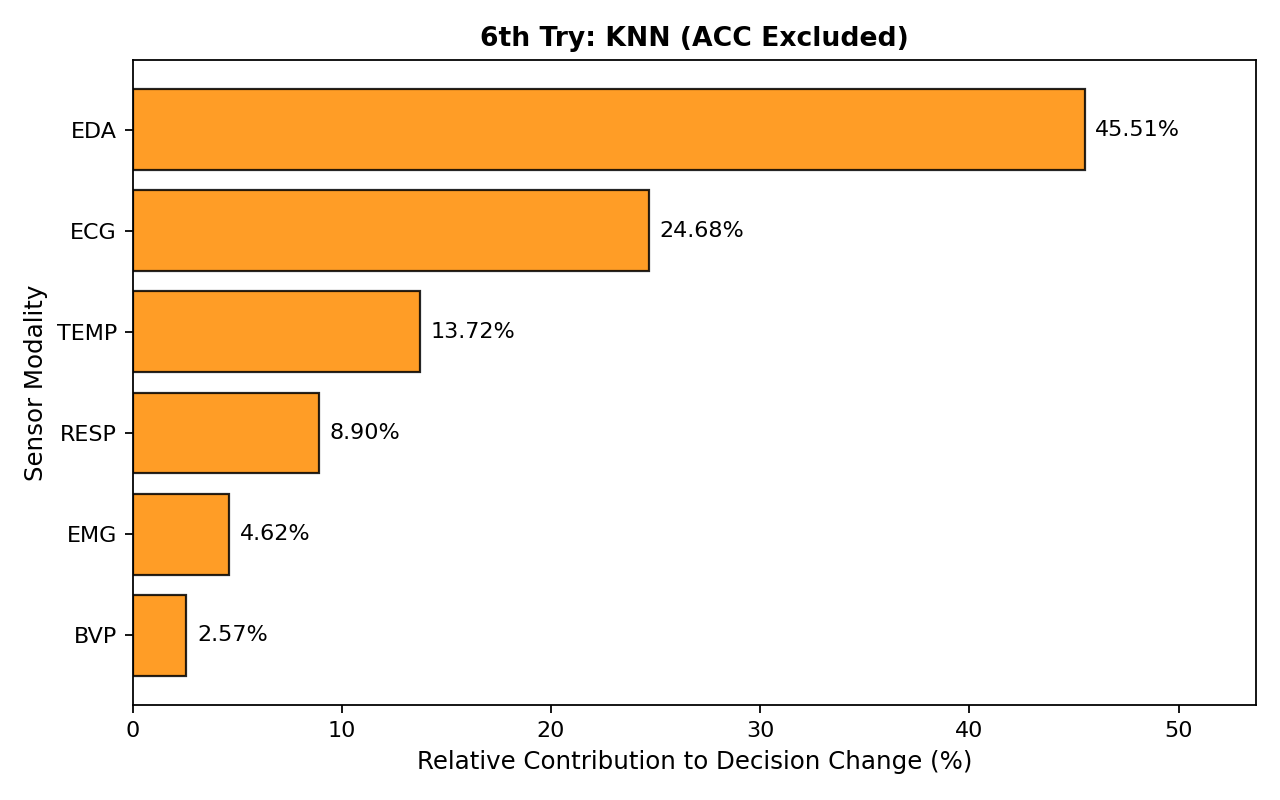

The file beside this chart, header and first rows:
modality, windows, mean_absolute_decision_change, prediction_change_rate, relative_contribution, rank
EDA, 4095, 0.1314, 0.1255, 0.4551, 1
ECG, 4095, 0.07126, 0.07082, 0.2468, 2
TEMP, 4095, 0.03961, 0.03663, 0.1372, 3
RESP, 4095, 0.02569, 0.02344, 0.08899, 4
EMG, 4095, 0.01333, 0.01123, 0.04619, 5
BVP, 4095, 0.007424, 0.006593, 0.02571, 6
